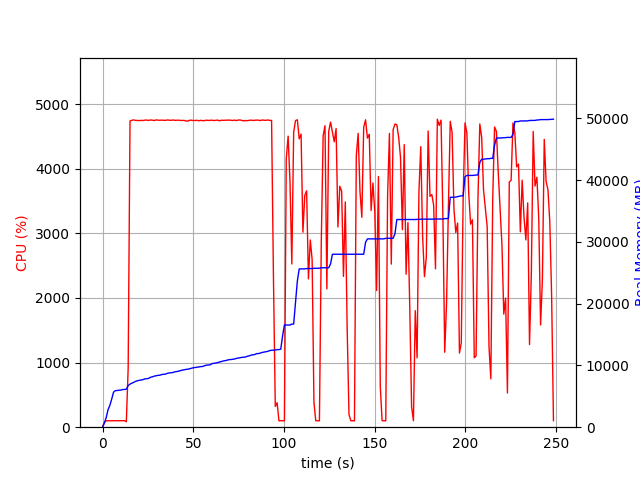

Data behind this chart, as committed beside it:
elapsed_time, nproc, cpu, mem_real, mem_virtual
4.220008850097656e-05, 1, 0.0, 6.223, 3185
1.008, 1, 74.4, 686.1, 1795
2.017, 1, 100.1, 1562, 2747
3.024, 1, 99.2, 2838, 4099
4.033, 1, 100.2, 3534, 5811
5.042, 1, 100.1, 4530, 7725
6.051, 1, 100.0, 5660, 7725
7.06, 1, 100.1, 5926, 7853
8.068, 1, 99.2, 5936, 7853
9.077, 1, 100.1, 5988, 8013
10.09, 1, 100.9, 6006, 8013
11.1, 1, 99.0, 6092, 8013
12.11, 1, 100.8, 6120, 8013
13.12, 2, 84.1, 6142, 11220
14.13, 1, 916.0, 6742, 11948
15.15, 1, 4740, 6977, 12211
16.17, 1, 4751, 7124, 12369
17.2, 1, 4756, 7287, 12527
18.23, 1, 4749, 7414, 12681
19.25, 1, 4749, 7524, 12790
20.28, 1, 4745, 7596, 12873
21.31, 1, 4750, 7639, 12946
22.34, 1, 4747, 7702, 13002
23.36, 1, 4754, 7818, 13123
24.39, 1, 4754, 7846, 13146
25.42, 1, 4749, 7907, 13200
26.45, 1, 4756, 8080, 13416
27.48, 1, 4752, 8155, 13486
28.5, 1, 4747, 8261, 13603
29.52, 1, 4756, 8328, 13657
30.55, 1, 4753, 8396, 13762
31.58, 1, 4750, 8413, 13801
32.61, 1, 4754, 8522, 13922
33.63, 1, 4751, 8567, 13943
34.66, 1, 4750, 8589, 13972
35.69, 1, 4756, 8715, 14085
36.72, 1, 4753, 8780, 14164
37.74, 1, 4750, 8810, 14204
38.77, 1, 4756, 8850, 14244
39.8, 1, 4750, 8963, 14392
40.83, 1, 4751, 9004, 14422
41.86, 1, 4752, 9068, 14502
42.88, 1, 4749, 9160, 14560
43.91, 1, 4749, 9234, 14644
44.93, 1, 4749, 9301, 14703
45.95, 1, 4741, 9351, 14769
46.98, 1, 4737, 9385, 14821
48.01, 1, 4752, 9465, 14903
49.04, 1, 4752, 9527, 14957
50.06, 1, 4747, 9622, 15069
51.09, 1, 4748, 9664, 15119
52.12, 1, 4751, 9700, 15185
53.14, 1, 4743, 9758, 15247
54.17, 1, 4751, 9816, 15267
55.2, 1, 4744, 9824, 15279
56.22, 1, 4746, 9948, 15413
57.25, 1, 4752, 10042, 15513
58.28, 1, 4748, 10072, 15571
59.31, 1, 4750, 10092, 15597
60.33, 1, 4752, 10292, 15831
... 185 more rows
